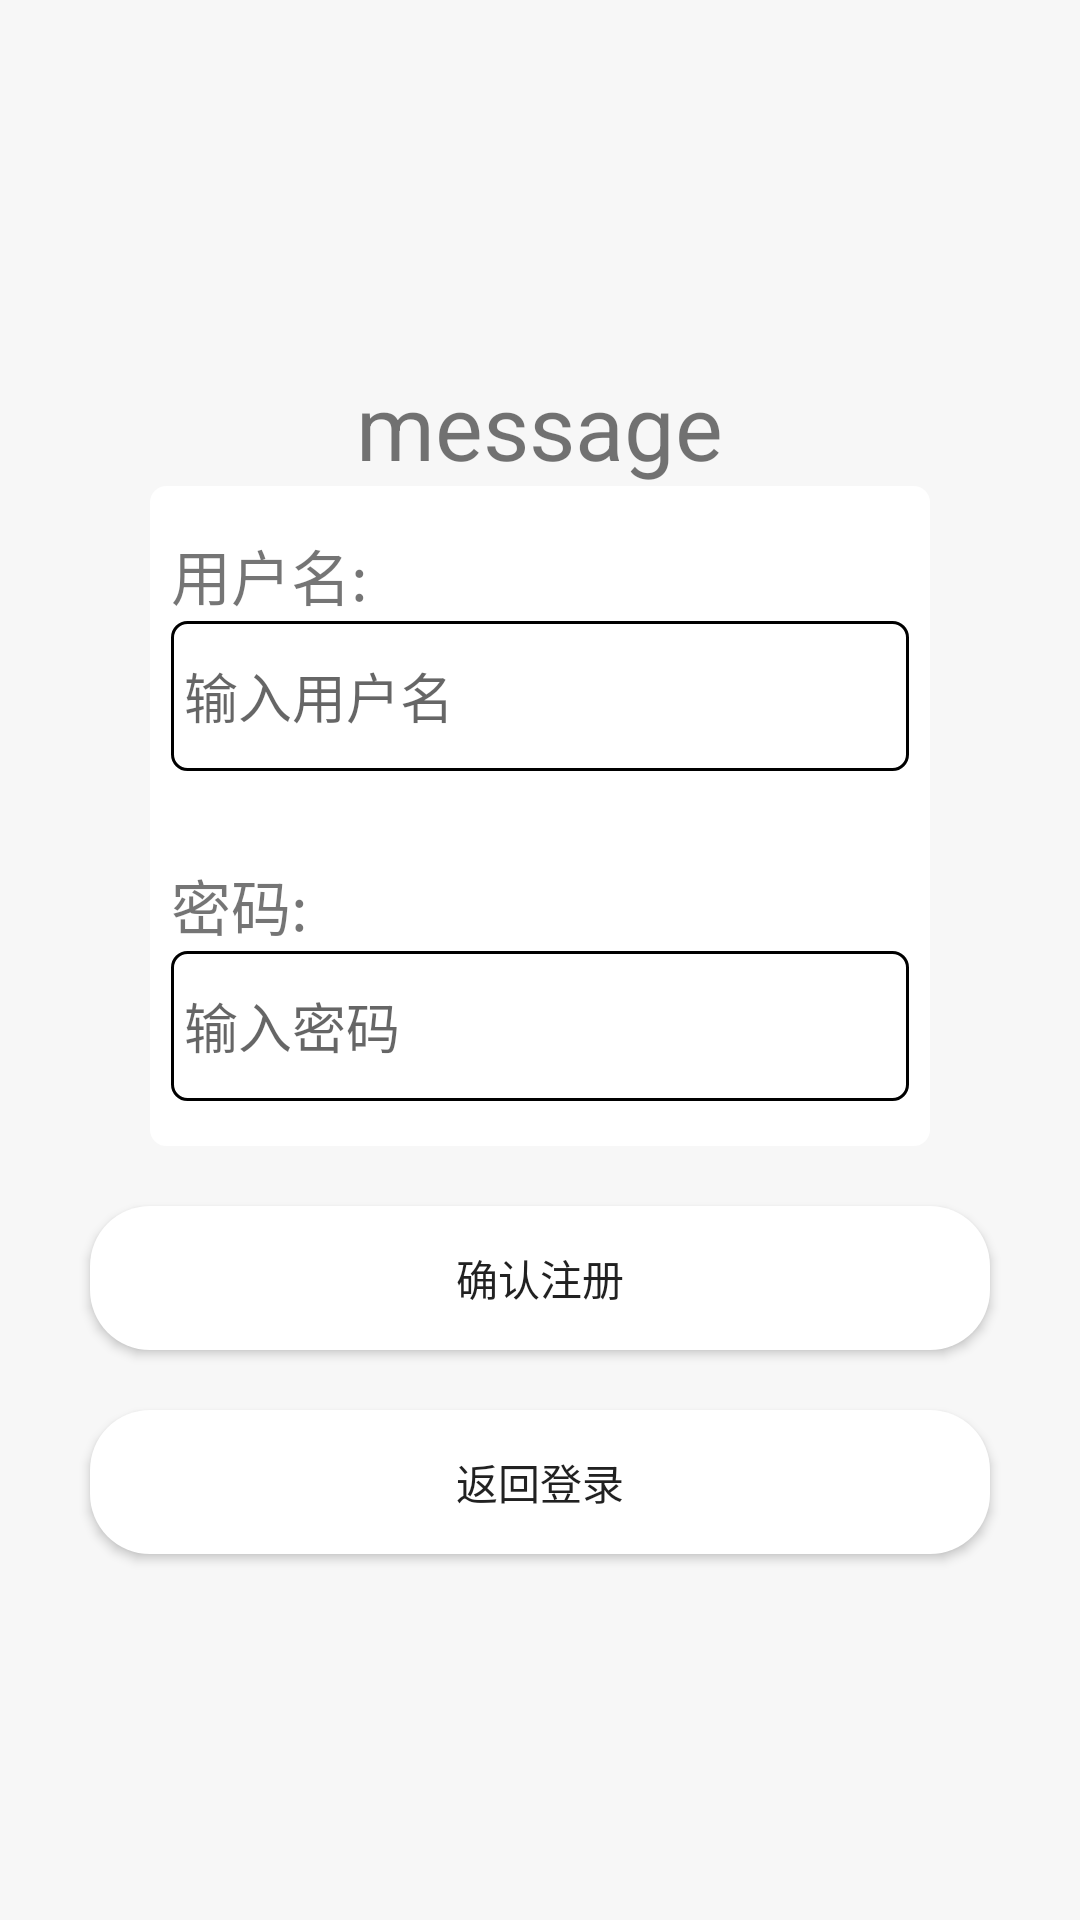

This screen was rendered from an Android layout file. Write that file and the resources it references.
<!-- AndroidManifest.xml: application theme Theme.Uidesign -->
<!-- res/layout/temp.xml -->
<LinearLayout xmlns:android="http://schemas.android.com/apk/res/android"
    xmlns:app="http://schemas.android.com/apk/res-auto"
    xmlns:tools="http://schemas.android.com/tools"
    android:layout_width="match_parent"
    android:layout_height="match_parent"
    tools:context=".MainActivity"
    android:orientation="vertical"
    android:gravity="center"
    android:background="@color/grey">
    <TextView
        android:id="@+id/registermessage"
        android:layout_width="wrap_content"
        android:layout_height="wrap_content"
        android:text="message"
        android:textSize="30dp"/>
    <LinearLayout
        android:layout_width="match_parent"
        android:layout_height="wrap_content"
        android:orientation="vertical"
        android:layout_gravity="center"
        android:layout_marginStart="50dp"
        android:layout_marginEnd="50dp"
        android:background="@drawable/edittext_border"
        android:paddingLeft="7dp"
        android:paddingRight="7dp"
        android:paddingBottom="15dp"
        android:paddingTop="15dp"
        android:backgroundTint="@color/white">

        <TextView
            android:layout_width="match_parent"
            android:layout_height="30dp"
            android:textSize="20dp"
            android:text="用户名:" />

        <EditText
            android:id="@+id/registerusername"
            android:layout_width="match_parent"
            android:layout_height="50dp"
            android:background="@drawable/edittext_border"
            android:hint=" 输入用户名"/>

        <TextView
            android:layout_width="match_parent"
            android:layout_height="30dp"
            android:textSize="20dp"
            android:text="密码:"
            android:layout_marginTop="30dp"/>

        <EditText
            android:id="@+id/registerpassword"
            android:layout_width="match_parent"
            android:layout_height="50dp"
            android:background="@drawable/edittext_border"
            android:hint=" 输入密码" />

    </LinearLayout>

    <Button
        android:id="@+id/registerbutton"
        android:layout_width="match_parent"
        android:layout_height="wrap_content"
        android:background="@drawable/rectangle_circle"
        android:text="确认注册"
        android:layout_marginStart="30dp"
        android:layout_marginEnd="30dp"
        android:layout_marginTop="20dp"/>

    <Button
        android:id="@+id/gobackloginbutton"
        android:layout_width="match_parent"
        android:layout_height="wrap_content"
        android:background="@drawable/rectangle_circle"
        android:text="返回登录"
        android:layout_marginStart="30dp"
        android:layout_marginEnd="30dp"
        android:layout_marginTop="20dp"/>

    <Button />

</LinearLayout>
<!-- resources referenced by this layout -->
<resources>
  <color name="grey">#FFF7F7F7</color>
  <color name="white">#FFFFFFFF</color>
  <!-- drawable edittext_border (drawable) -->
  <?xml version="1.0" encoding="utf-8"?>
  
  <shape xmlns:android="http://schemas.android.com/apk/res/android">
      <solid android:color="#ffffff"/> 
  
      <corners android:radius="5dp" /> 
  
      <stroke android:width="1dp" android:color="#000000"/> 
  </shape>
  <!-- drawable rectangle_circle (drawable) -->
  <shape xmlns:android="http://schemas.android.com/apk/res/android"
      android:shape="rectangle">
      <corners android:radius="20dp" />
      <solid android:color="@color/foreground" />
  </shape>
  <style name="Theme.Uidesign" parent="Theme.MaterialComponents.DayNight.NoActionBar">
          
          <item name="colorPrimary">@color/purple_500</item>
          <item name="colorPrimaryVariant">@color/purple_700</item>
          <item name="colorOnPrimary">@color/white</item>
          
          <item name="colorSecondary">@color/teal_200</item>
          <item name="colorSecondaryVariant">@color/teal_700</item>
          <item name="colorOnSecondary">@color/black</item>
          
          <item name="android:statusBarColor">?attr/colorPrimaryVariant</item>
          
      </style>
  <color name="foreground">#ffffffff</color>
  <color name="purple_500">#FF6200EE</color>
  <color name="purple_700">#FF3700B3</color>
  <color name="teal_200">#FF03DAC5</color>
  <color name="teal_700">#FF018786</color>
  <color name="black">#FF000000</color>
</resources>
